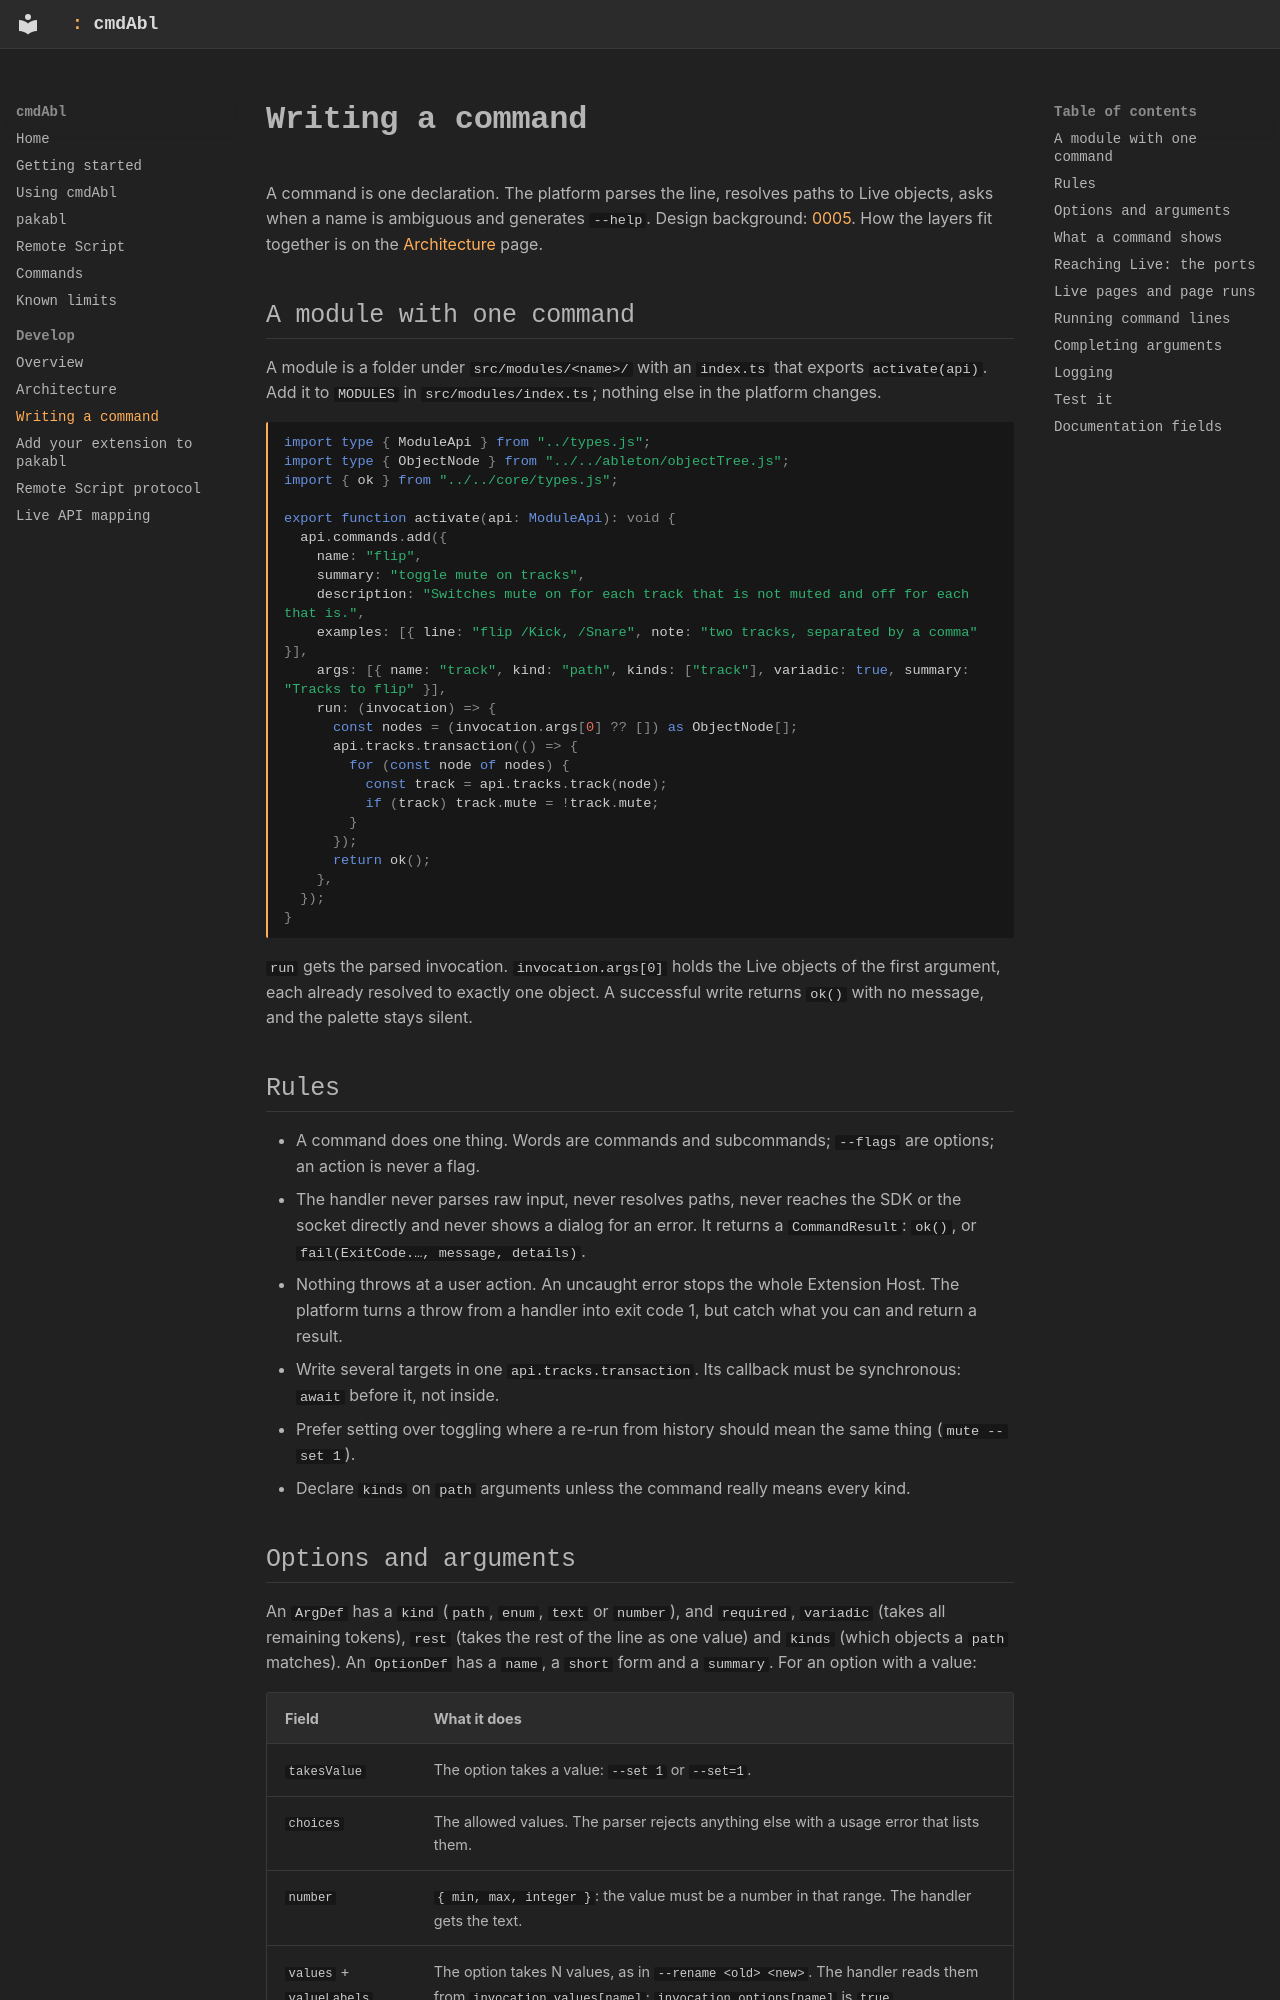

repository: MarvinHauke/cmdAbl · page: guides/command-authoring/index.html · generator: mkdocs

# Writing a command

A command is one declaration. The platform parses the line, resolves paths to Live objects, asks when a name is
ambiguous and generates `--help`. Design background:
[0005](https://github.com/MarvinHauke/cmdAbl/blob/main/docs/feature-plans/0005-command-tree-and-module-authoring.md).
How the layers fit together is on the [Architecture](../architecture.md) page.

## A module with one command

A module is a folder under `src/modules/<name>/` with an `index.ts` that exports `activate(api)`. Add it to `MODULES`
in `src/modules/index.ts`; nothing else in the platform changes.

```ts
import type { ModuleApi } from "../types.js";
import type { ObjectNode } from "../../ableton/objectTree.js";
import { ok } from "../../core/types.js";

export function activate(api: ModuleApi): void {
  api.commands.add({
    name: "flip",
    summary: "toggle mute on tracks",
    description: "Switches mute on for each track that is not muted and off for each that is.",
    examples: [{ line: "flip /Kick, /Snare", note: "two tracks, separated by a comma" }],
    args: [{ name: "track", kind: "path", kinds: ["track"], variadic: true, summary: "Tracks to flip" }],
    run: (invocation) => {
      const nodes = (invocation.args[0] ?? []) as ObjectNode[];
      api.tracks.transaction(() => {
        for (const node of nodes) {
          const track = api.tracks.track(node);
          if (track) track.mute = !track.mute;
        }
      });
      return ok();
    },
  });
}
```

`run` gets the parsed invocation. `invocation.args[0]` holds the Live objects of the first argument, each already
resolved to exactly one object. A successful write returns `ok()` with no message, and the palette stays silent.

## Rules

- A command does one thing. Words are commands and subcommands; `--flags` are options; an action is never a flag.
- The handler never parses raw input, never resolves paths, never reaches the SDK or the socket directly and never
  shows a dialog for an error. It returns a `CommandResult`: `ok()`, or `fail(ExitCode.…, message, details)`.
- Nothing throws at a user action. An uncaught error stops the whole Extension Host. The platform turns a throw
  from a handler into exit code 1, but catch what you can and return a result.
- Write several targets in one `api.tracks.transaction`. Its callback must be synchronous: `await` before it, not
  inside.
- Prefer setting over toggling where a re-run from history should mean the same thing (`mute --set 1`).
- Declare `kinds` on `path` arguments unless the command really means every kind.
